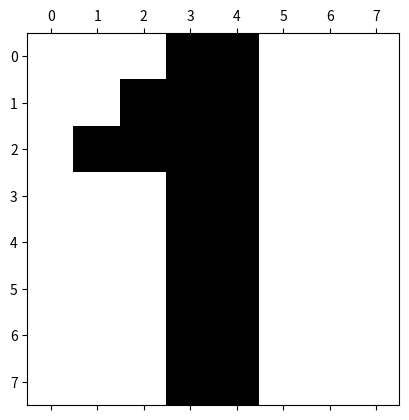
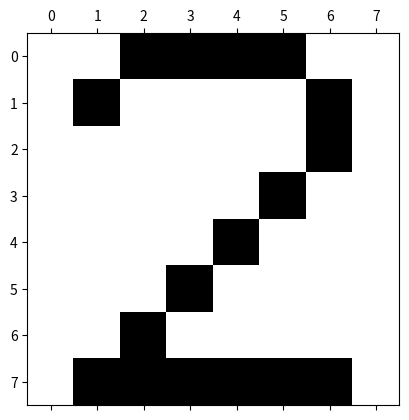
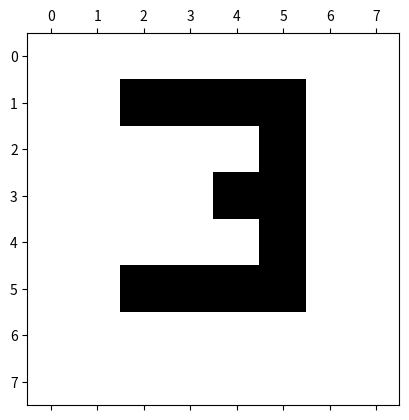
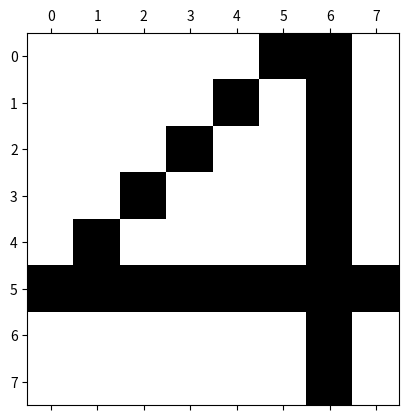
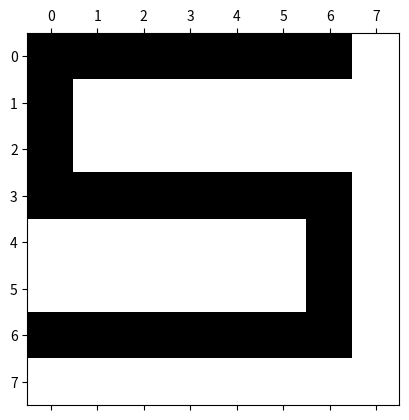

Here is the Python script that generated these plots, in order: (Note: this script raises an exception after producing the figures.)
#!/usr/bin/env python
# coding: utf-8

# In[ ]:


from matplotlib import pyplot as plt
import numpy as np
import numpy.matlib as matlib
from matplotlib.colors import LogNorm
import itertools
import random
import math


# In[ ]:


def SamplePatterns():
    w = []
    w.append([-1, -1, -1, 1, 1, -1, -1, -1,
              -1, -1, 1, 1, 1, -1, -1, -1,
              -1, 1, 1, 1, 1, -1, -1, -1,
              -1, -1, -1, 1, 1, -1, -1, -1,
              -1, -1, -1, 1, 1, -1, -1, -1,
              -1, -1, -1, 1, 1, -1, -1, -1,
              -1, -1, -1, 1, 1, -1, -1, -1,
              -1, -1, -1, 1, 1, -1, -1, -1])

    w.append([-1, -1, 1, 1, 1, 1, -1, -1,
              -1, 1, -1, -1, -1, -1, 1, -1,
              -1, -1, -1, -1, -1, -1, 1, -1,
              -1, -1, -1, -1, -1, 1, -1, -1,
              -1, -1, -1, -1, 1, -1, -1, -1,
              -1, -1, -1, 1, -1, -1, -1, -1,
              -1, -1, 1, -1, -1, -1, -1, -1,
              -1, 1, 1, 1, 1, 1, 1, -1])

    w.append([-1, -1, -1, -1, -1, -1, -1, -1,
              -1, -1, 1, 1, 1, 1, -1, -1,
              -1, -1, -1, -1, -1, 1, -1, -1,
              -1, -1, -1, -1, 1, 1, -1, -1,
              -1, -1, -1, -1, -1, 1, -1, -1,
              -1, -1, 1, 1, 1, 1, -1, -1,
              -1, -1, -1, -1, -1, -1, -1, -1,
              -1, -1, -1, -1, -1, -1, -1, -1])

    w.append([-1, -1, -1, -1, -1, 1, 1, -1,
              -1, -1, -1, -1, 1, -1, 1, -1,
              -1, -1, -1, 1, -1, -1, 1, -1,
              -1, -1, 1, -1, -1, -1, 1, -1,
              -1, 1, -1, -1, -1, -1, 1, -1,
              1, 1, 1, 1, 1, 1, 1, 1,
              -1, -1, -1, -1, -1, -1, 1, -1,
              -1, -1, -1, -1, -1, -1, 1, -1])

    w.append([1, 1, 1, 1, 1, 1, 1, -1,
              1, -1, -1, -1, -1, -1, -1, -1,
              1, -1, -1, -1, -1, -1, -1, -1, 
              1, 1, 1, 1, 1, 1, 1, -1,
              -1, -1, -1, -1, -1, -1, 1, -1,
              -1, -1, -1, -1, -1, -1, 1, -1,
              1, 1, 1, 1, 1, 1, 1, -1,
              -1, -1, -1, -1, -1, -1, -1, -1])


    return np.array(w)


# In[ ]:


sampleShapes = SamplePatterns()

for i in range(5):
    plt.matshow(np.reshape(sampleShapes[i], (-1, 8)), cmap=plt.cm.binary)
    
plt.show()


# In[ ]:


def noise(image):

    noisy = image
    size = image.shape
    mean = 0
    sigma = 3
    gauss = np.random.normal(mean, sigma, size)
    gauss = np.round_(gauss)
    for i, num in enumerate(noisy):
        if num*-1 == gauss[i]:
            noisy[i] = gauss[i]
    
    return noisy


# In[ ]:


def hebb_weight(patterns):
    row, col = np.shape(patterns)
    weight = np.multiply(np.matmul(patterns.T, patterns),(np.ones(col) - np.identity(col)))
    
    return weight


# In[ ]:


def discrete(x):
    if x>=0: return 1
    else: return -1    


# In[ ]:


def hopfield_network(noisy, patterns, n_iter):
    weight = np.array(hebb_weight(patterns))
    col, row = np.shape(weight)
    
    output = np.zeros(col)
    temp = noisy
        
    for i in range(1, n_iter+1):
        plt.matshow(np.reshape(temp, (-1, 8)), cmap=plt.cm.binary)
        for k in np.random.permutation(col):
            if (weight[k,].any()!=0.0):
                temp[k] = discrete(np.matmul(weight[k,],temp))
        if (temp==output).all():
            break
        output = temp
    
    return output, i


# In[ ]:


toNoise = SamplePatterns()
noisy = [noise(wi) for wi in toNoise]
tonetwork = SamplePatterns()
toNetwork = [noise(wi) for wi in tonetwork]
patterns = SamplePatterns()


for i in range(5):
    output, niter = hopfield_network(toNetwork[i], patterns, 10)

plt.show()

